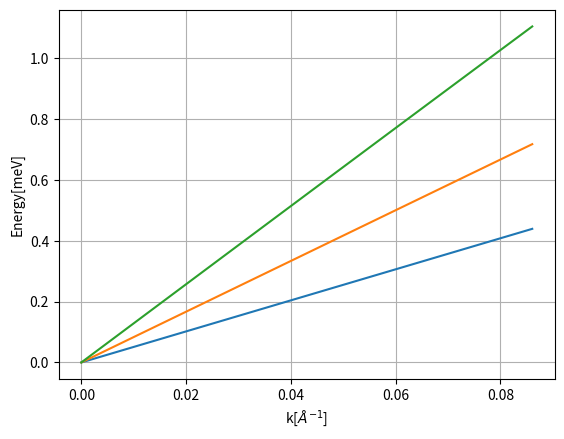

This chart was generated by the following Python code:
from __future__ import print_function #for lorenzo print() function
import matplotlib.pyplot as plt
import numpy as np
import itertools

class System():
    def __init__(self):
        self.n = 6.
        self.epsilon = 99.55 #137.37 #
        self.sigma = 3.758/(2.**(1./6.))
        self.a = 1.0902*self.sigma #3.75
        self.mass = 1.
        
    
    def potentialp(self, x, i, j):
        d = np.linalg.norm(x)
        return self.LJpotential_deriv2(d)*(np.vdot(x,i)*np.vdot(x,j))/(d**2) + self.LJpotential_deriv(d)*(np.vdot(i,j)/d - (np.vdot(x,i)*np.vdot(x,j))/(d**3))

    def LJpotential_deriv(self, d):
        r = d/self.sigma
        return -4.*self.epsilon/self.sigma*(12.*pow(r, -13) - 6.*pow(r, -7))

    def LJpotential_deriv2(self, d):
        r = d/self.sigma
        return 4.*self.epsilon/(self.sigma**2)*(156.*pow(r, -14) - 42.*pow(r, -8))

    def dynamicmatrix(self):
        self.dm = []
        r = np.linspace(-self.n, self.n, int(2.*self.n+1))
        r2 = np.linspace(-self.n/2., self.n/2., int(self.n+1))
        for l in range(3):
            c = np.array([0.,0.,0.])
            c[l]+=1.
            a = []
            for m in range(3):
                d = np.array([0.,0.,0.])
                d[m]+=1.
                self.energy = 0.#self.hcpcell0(potentialType)
                for i, j, k in itertools.product(r,r,r):
                    x = self.a*np.array([i, j, k])
                    if (i,j,k) != (0.,0.,0.): 
                        self.energy += self.fcccellp(x, c, d)*(1.-self.phasek(self.fccvector(x)))
                self.energy /= self.mass
                a.append(self.energy)
            self.dm.append(a)
        self.w = np.sort(np.linalg.eigvals(self.dm))
  

    def dynamicmatrixhcp(self):
        self.dm = []
        r = np.linspace(-self.n, self.n, 2.*self.n+1.)
        r2 = np.linspace(-self.n/2., self.n/2., self.n+1.)
        for l in np.linspace(0.,5.,6):
            c = np.array([0.,0.,0.])
            c[int(l%3.)]+=1.
            t = l//3.
            a = []
            for m in np.linspace(0.,5.,6):
                d = np.array([0.,0.,0.])
                d[int(m%3.)]+=1.
                s = m//3.
                self.energy = 0.#self.hcpcell0(potentialType)
                for i, j, k in itertools.product(r,r,r2):
                    x = self.a*np.array([i, j, k])
                    if t==s:
                        if (i,j,k) != (0,0,0):              
                            self.energy += self.hcpcellp1(x, c, d, 0.)*(1.-self.phasek(self.hcpvector(x,0.)))
                        if t==0.:
                            self.energy += self.hcpcellp1(x, c, d, 1.)
                        else:
                            self.energy += self.hcpcellp1(x, c, d, -1.)
                    elif t!=s:
                        e = s - t
                        self.energy += -self.hcpcellp1(x, c, d, e)*(self.phasek(self.hcpvector(x, e)))
                #print self.energy
                self.energy /= self.mass
                a.append(self.energy)
            self.dm.append(a)
        #print(self.dm-np.transpose(self.dm))
        #print self.dm
        #print(np.shape(self.dm))
        self.w = np.sort(np.linalg.eigvals(np.transpose(self.dm)))
        #print self.w

    def fccvector(self,x):
        a = 2.**0.5
        return np.array([(x[0]+x[1])/a, (x[0]+x[2])/a, (x[1]+x[2])/a])

    def hcpvector(self,x,e):
        return[x[0] + (x[1] + e*self.a)/2., (x[1] + e*self.a/3.)/2.*(3.**0.5), 24.**0.5*(x[2] + e*self.a/2.)/3.]

    def phasek(self, x):
        return np.e**(1.j*np.dot(self.k,x))

    def distance(self, x):
        d = np.linalg.norm(x)
        return d

    def hcpcellp1(self, x, c, d, e):
        return self.potentialp(self.hcpvector(x,e), c, d)

    def fcccellp(self, x, c, d):
        return self.potentialp(self.fccvector(x), c, d)

    def factor(self):
        return .001/(2.*np.pi*2**0.5)


# main body of the program
a = System()
esc = []; ebcc = []
efcc_lj = []; efcc_bfw = []; efcc_hfd = []; efcc_bbms = []
ehcp_lj = []; ehcp_bfw = []; ehcp_hfd = []; ehcp_bbms = []
x = np.linspace(0.00,.1/a.a*np.pi,20) 
dx = x[1]-x[0]
w = []
for el in x:
    print (el)
    a.k = el*np.array([1.,1.,0.])/2.**0.5#[(3./2.)**0.5,1./2.,0.])#np.array([0.5,-0.5,-0.5])
    a.dynamicmatrix()
    w.append(a.w)
'''for el in x[:80]:
    print el
    a.k = np.array([x[-1]*4./3.-el,-3.**0.5*el,0.])#np.array([0.5,-0.5,-0.5])
    a.dynamicmatrixhcp()
    w.append(a.w)
for el in x[:180]:
    print el
    a.k = np.array([x[-1]-4./3.*el,(-x[-1]+4./3.*el)/3.**0.5,0.])#np.array([0.5,-0.5,-0.5])
    a.dynamicmatrixhcp()
    w.append(a.w)
for el in x[:120]:
    print el
    a.k = np.array([0.,0.,(3./2.)**0.5*el])#np.array([0.5,-0.5,-0.5])
for el in x[:25]:
#     print el
    a.k = x[-1]*np.array([0.5+el/x[-1],1.-el/x[-1],0.])#np.array([0.5,-0.5,-0.5])
    a.dynamicmatrixhcp()
    w.append(a.w)
for el in x[:100][::-1]:
#     print el
    a.k = el*np.array([.75,.75,0.])#np.array([0.5,-0.5,-0.5])
    a.dynamicmatrixhcp()
    w.append(a.w)
print a.k
for el in x:
    print el
    a.k = np.array([el,-el/3.**0.5,(3./2.)**0.5/2.*x[-1]])#np.array([0.5,-0.5,-0.5])
    a.dynamicmatrixhcp()
    w.append(a.w)
for el in x[:80]:
    print el
    a.k = np.array([x[-1]+el,3.**0.5*el-x[-1]/3.**0.5,(3./2.)**0.5/2.*x[-1]])#np.array([0.5,-0.5,-0.5])
    a.dynamicmatrixhcp()
    w.append(a.w)
for el in x:
    print el
    a.k = np.array([4./3.*(x[-1]-el),0.,(3./2.)**0.5/2.*(x[-1])])#np.array([0.5,-0.5,-0.5])
    a.dynamicmatrixhcp()
    w.append(a.w)'''
w = np.array(np.transpose(w))**0.5*a.factor()
n = len(w[0])
y = np.array(np.linspace(0.,n-1,n))/a.a*np.pi/200.
dx = y[3]-y[2]
for el in w:
    plt.plot(x,el*1000.)
    print (np.real((el[2]-el[1])/dx/(6.5e-6)))
    #print (np.real(-(el[-51]-el[-52])/dx*1000.))
    #print (np.real((el[-48]-el[-49])/dx*1000.))
plt.grid()
plt.xlabel('k[$\AA^{-1}$]')
plt.ylabel('Energy[meV]')
plt.show()

